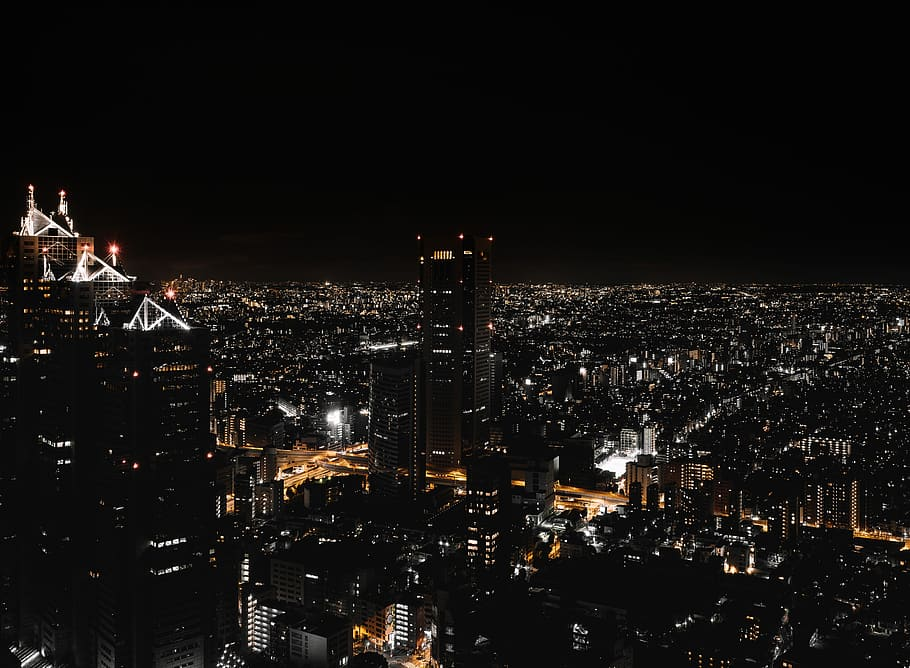
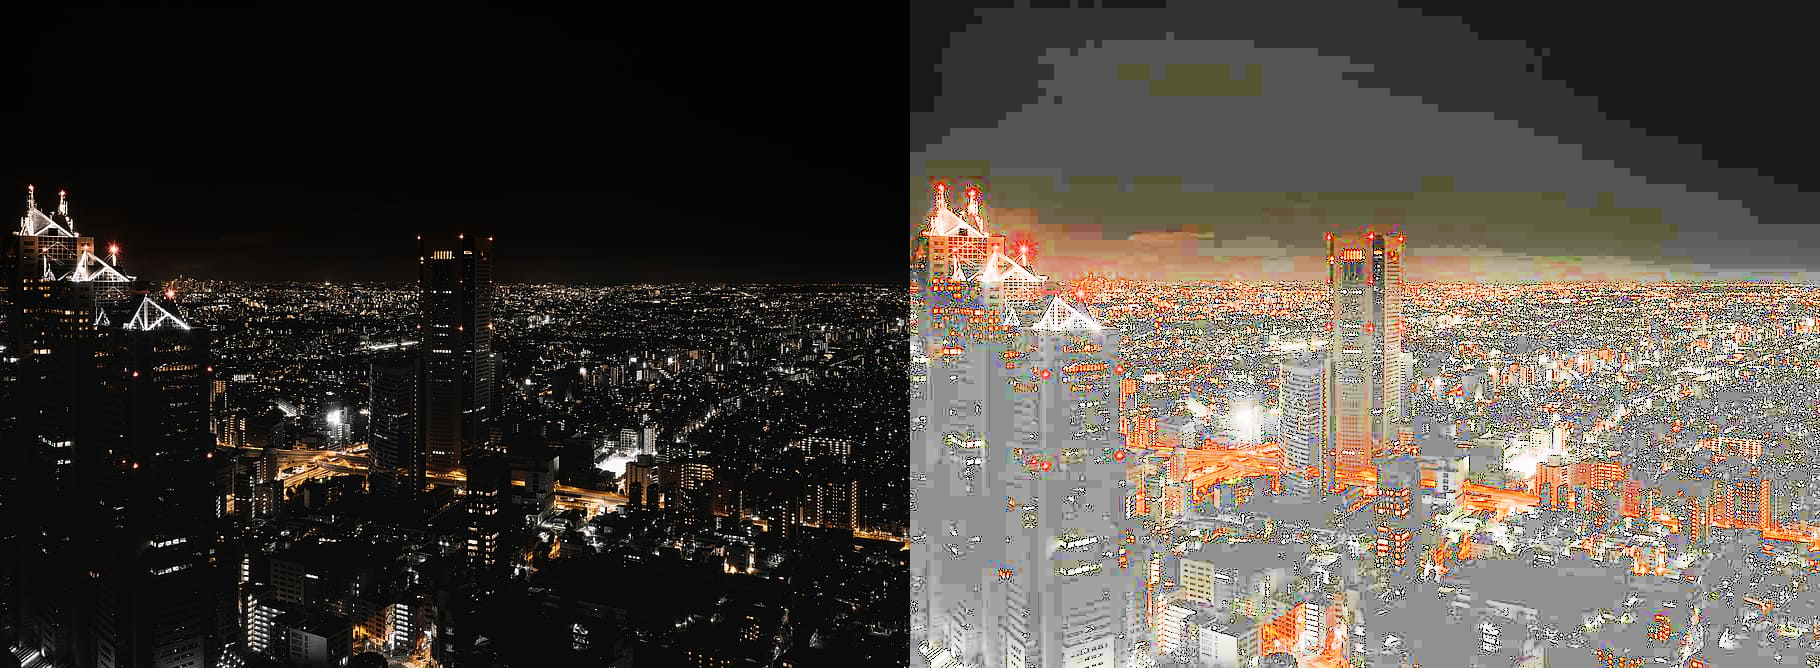
Input picture: input.png (910x668), committed beside the script.
Output picture: result.png (1820x668), as committed by the script's author.
Transform script: main.ipynb (Jupyter notebook, code cells; library hint: OpenCV): line 79 names the input picture, line 98 names the output picture.
# In[1]:
import cv2
import numpy as np
import matplotlib.pyplot as plt

# In[2]:
def histogram_equalization_v_channel(image):
    # Convert image from BGR to HSV color space
    hsv = cv2.cvtColor(image, cv2.COLOR_BGR2HSV)
    h, s, v = cv2.split(hsv)

    # Compute histogram of V channel
    hist, bins = np.histogram(v.flatten(), 256, [0,256])
    
    # Compute the cumulative distribution function (CDF)
    cdf = hist.cumsum()
    
    # Normalize the CDF (avoid division by zero)
    cdf_masked = np.ma.masked_equal(cdf, 0)
    cdf_masked = (cdf_masked - cdf_masked.min()) * 255 / (cdf_masked.max() - cdf_masked.min())
    cdf_final = np.ma.filled(cdf_masked, 0).astype('uint8')
    
    # Map the V channel values using the equalized CDF
    v_equalized = cdf_final[v]
    
    # Merge the channels back and convert to BGR color space
    hsv_equalized = cv2.merge([h, s, v_equalized])
    result = cv2.cvtColor(hsv_equalized, cv2.COLOR_HSV2BGR)
    return result, hsv

# In[3]:
def plot_and_save_2d_histogram(hsv, output_filename):
    # Extract H and S channels
    h_channel = hsv[:, :, 0]
    s_channel = hsv[:, :, 1]
    
    # Compute a 2D histogram with 50 bins for each channel.
    hist_2d, x_edges, y_edges = np.histogram2d(
        h_channel.flatten(), s_channel.flatten(), bins=50, range=[[0,180], [0,256]]
    )
    
    plt.figure(figsize=(6, 5))
    plt.imshow(hist_2d, interpolation='nearest', origin='lower', aspect='auto')
    plt.title('2D Histogram of H and S channels')
    plt.xlabel('Hue bins')
    plt.ylabel('Saturation bins')
    plt.colorbar()
    plt.savefig(output_filename)
    plt.close()

# In[4]:
def plot_pdf_comparison(original, equalized, output_filename):
    # Convert both images to grayscale
    original_gray = cv2.cvtColor(original, cv2.COLOR_BGR2GRAY)
    equalized_gray = cv2.cvtColor(equalized, cv2.COLOR_BGR2GRAY)
    
    # Compute the intensity histograms (PDFs)
    hist_orig = cv2.calcHist([original_gray], [0], None, [256], [0, 256])
    hist_eq = cv2.calcHist([equalized_gray], [0], None, [256], [0, 256])
    
    plt.figure(figsize=(10, 5))
    plt.plot(hist_orig, label='Original')
    plt.plot(hist_eq, label='Equalized')
    plt.title('Grayscale PDF Comparison')
    plt.xlabel('Pixel Intensity')
    plt.ylabel('Frequency')
    plt.legend()
    plt.savefig(output_filename)
    plt.close()

# In[5]:
def create_result_comparison_image(original, equalized, output_filename):
    # Create a side-by-side comparison image
    comparison = np.hstack((original, equalized))
    cv2.imwrite(output_filename, comparison)

# In[6]:
def main():
    # Read the input image. Make sure 'input.png' exists in the working directory.
    image = cv2.imread('input.png')
    if image is None:
        print("Error: 'input.png' not found!")
        return

    # Perform histogram equalization on the V channel.
    equalized_image, hsv_original = histogram_equalization_v_channel(image)
    
    # Save the equalized image as 'output.png'
    cv2.imwrite('output.png', equalized_image)
    
    # Generate and save the 2D histogram of H and S channels.
    plot_and_save_2d_histogram(hsv_original, '2d_histogram.png')
    
    # Plot and save the grayscale PDF comparison for the original and equalized images.
    plot_pdf_comparison(image, equalized_image, 'pdf_comparison.png')
    
    # Create and save the side-by-side comparison image.
    create_result_comparison_image(image, equalized_image, 'result.png')
    
    print("All images have been saved successfully.")

# In[7]:
if __name__ == "__main__":
    main()
